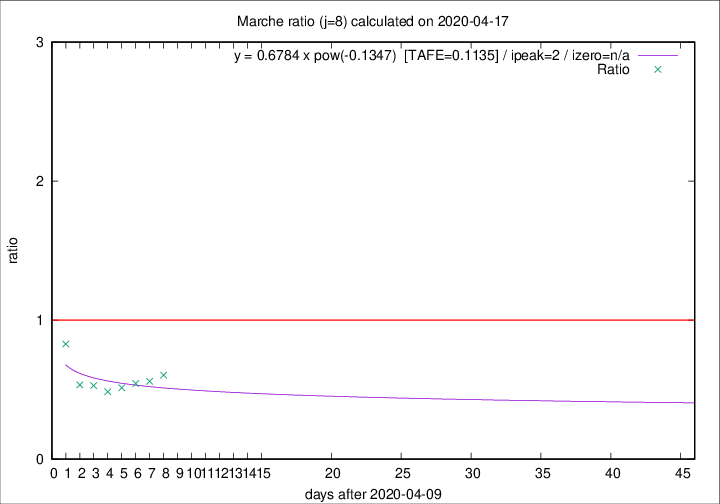

Source data for this figure (header and first rows):
2020-04-17, 21, 785, 116, 192, 0.6042
2020-04-16, 18, 764, 112, 200, 0.5600
2020-04-15, 18, 746, 116, 213, 0.5446
2020-04-14, 15, 728, 116, 226, 0.5133
2020-04-13, 13, 713, 114, 235, 0.4851
2020-04-12, 11, 700, 126, 238, 0.5294
2020-04-11, 7, 689, 132, 247, 0.5344
2020-04-10, 13, 682, 179, 216, 0.8287
